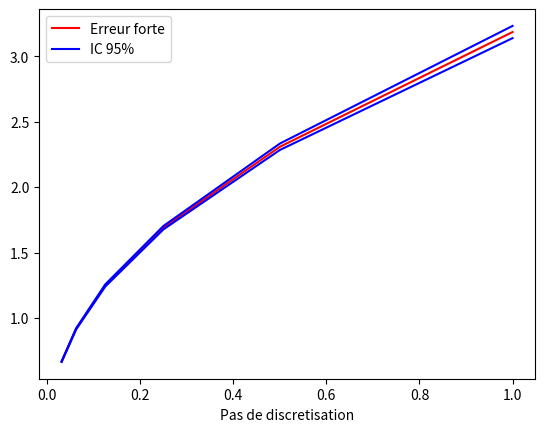

Python code for this plot:
# -*- coding: utf-8 -*-
import numpy as np
import matplotlib.pyplot as plt

T = 1. 
sig = 0.2
r = 0.05 
S0 = 100
    
def erreurForteEuler(T,sig,r,S0,N,M):
    """
    Estimation de l'erreur forte du schema d'Euler de pas h=T/N
    a partir d'un echantillon de M simulations
    
    Output: le couple (erreur forte, demi-largeur de l'IC a 95%)
    """
    S = S0*np.ones(M)
    Se = S0*np.ones(M)
    max_er = np.zeros(M)
    
    ########################
    # Parametres utiles pour
    # la discretisation
    ########################
    der = (r - sig*sig/2.) * T/N
    r_t = r * T/N
    sig_t = sig*np.sqrt(T/N)
    
    for k in range(N):
        g = np.random.randn(M)
        ##############################
        # Processus S
        ##############################
        S = S * np.exp(der + sig_t*g)
        ##############################
        # Schema d'Euler
        ##############################
        Se = Se * (1. + r_t + sig_t*g)
        
        max_er = np.maximum(max_er, (S-Se)**2)
    
    err_quadratique_eul = np.sum(max_er) / M
    
    err_eul = np.sqrt(err_quadratique_eul)
    
    ##############################
    # IC d'apres la methode delta
    ##############################
    variance_delta_methode = np.var(max_er) / (4. * err_quadratique_eul)

    largeur_IC_eul = 1.96 * np.sqrt(variance_delta_methode/M)
    
    return err_eul, largeur_IC_eul


M = int(1.e5) #nombre de simulations independantes
N = 1 #nombre initial de pas de discretisation

P = 6

Npas = np.zeros(P)

err_eul = np.zeros(P) #pour stocker les erreurs du schema d'Euler
largeur_IC_eul = np.zeros(P) #pour stocker les largeurs des IC 

for i in range(P):
    Npas[i] = N
    
    err_eul[i], largeur_IC_eul[i] = erreurForteEuler(T, sig, r, S0, N, M)

    N = 2*N #multiplication du nombre N de pas par 2    

#######################################
# Representation graphique de l'erreur
# forte en fonction du pas h=T/N
#######################################
plt.clf()
plt.plot(T/Npas, err_eul, color="r", label="Erreur forte")
plt.plot(T/Npas, err_eul-largeur_IC_eul, color="b", label="IC 95%")
plt.plot(T/Npas, err_eul+largeur_IC_eul, color="b")
plt.xlabel('Pas de discretisation')
plt.legend(loc="best")
plt.show()

#########################################
# On affiche les valeurs de l'erreur et
# de la largeur de l'IC
#########################################
print("N:"); print(Npas)
print("Erreurs du schema d'Euler de pas N:"); print(err_eul)
print("IC a 95%:"); print (largeur_IC_eul)